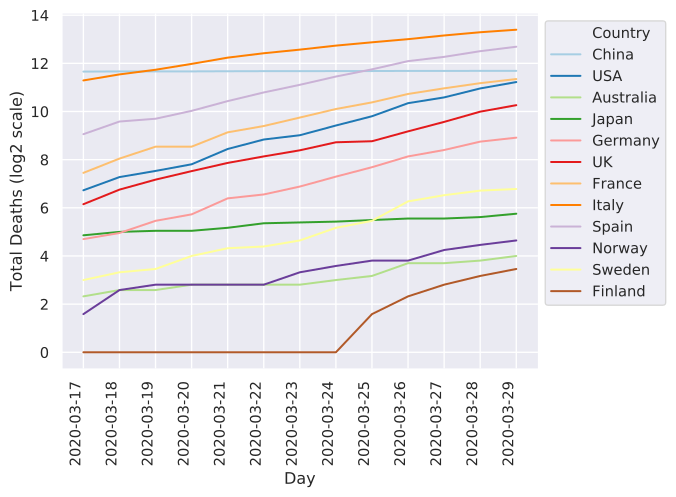

The data file committed next to this chart (first rows):
	2020-03-17	2020-03-18	2020-03-19	2020-03-20	2020-03-21	2020-03-22	2020-03-23	2020-03-24	2020-03-25	2020-03-26	2020-03-27	2020-03-28	2020-03-29
China	3226	3245	3245	3248	3261	3270	3270	3277	3281	3292	3292	3295	3300
Italy	2503	2978	3405	4032	4825	5476	6077	6820	7503	8215	9134	10023	10779
Iran	988	1284	1284	1433	1556	1685	1812	1934	2077	2234	2378	2517	2640
S. Korea	81	91	91	94	104	111	111	120	126	139	139	144	152
Spain	533	767	831	1043	1381	1772	2207	2800	3445	4365	4934	5812	6606
Germany	26	31	44	53	84	94	118	157	206	281	338	430	482
France	175	264	372	372	562	674	860	1100	1331	1696	1995	2314	2606
USA	106	155	185	224	348	457	517	684	893	1301	1536	1988	2389
Switzerland	27	36	43	56	80	98	118	122	153	194	231	264	300
Norway	3	6	7	7	7	7	10	12	14	14	19	22	25
UK	71	108	144	184	233	281	335	422	435	578	759	1019	1228
Netherlands	43	58	76	106	136	179	213	276	356	434	546	639	771
Sweden	8	10	11	16	20	21	25	36	44	77	92	105	110
Belgium	10	21	21	37	67	75	88	122	178	220	289	353	431
Denmark	4	6	6	9	13	13	24	32	34	41	52	65	72
Japan	29	32	33	33	36	41	42	43	45	47	47	49	54
Malaysia	2	2	2	3	9	10	14	16	20	24	26	27	35
Qatar	0	0	0	0	0	0	0	0	0	0	0	1	1
Australia	5	6	6	7	7	7	7	8	9	13	13	14	16
Canada	8	9	10	12	19	20	23	25	30	39	53	55	63
Portugal	1	3	4	6	12	14	23	33	43	60	76	100	119
Finland	0	0	0	0	1	1	1	1	3	5	7	9	11
